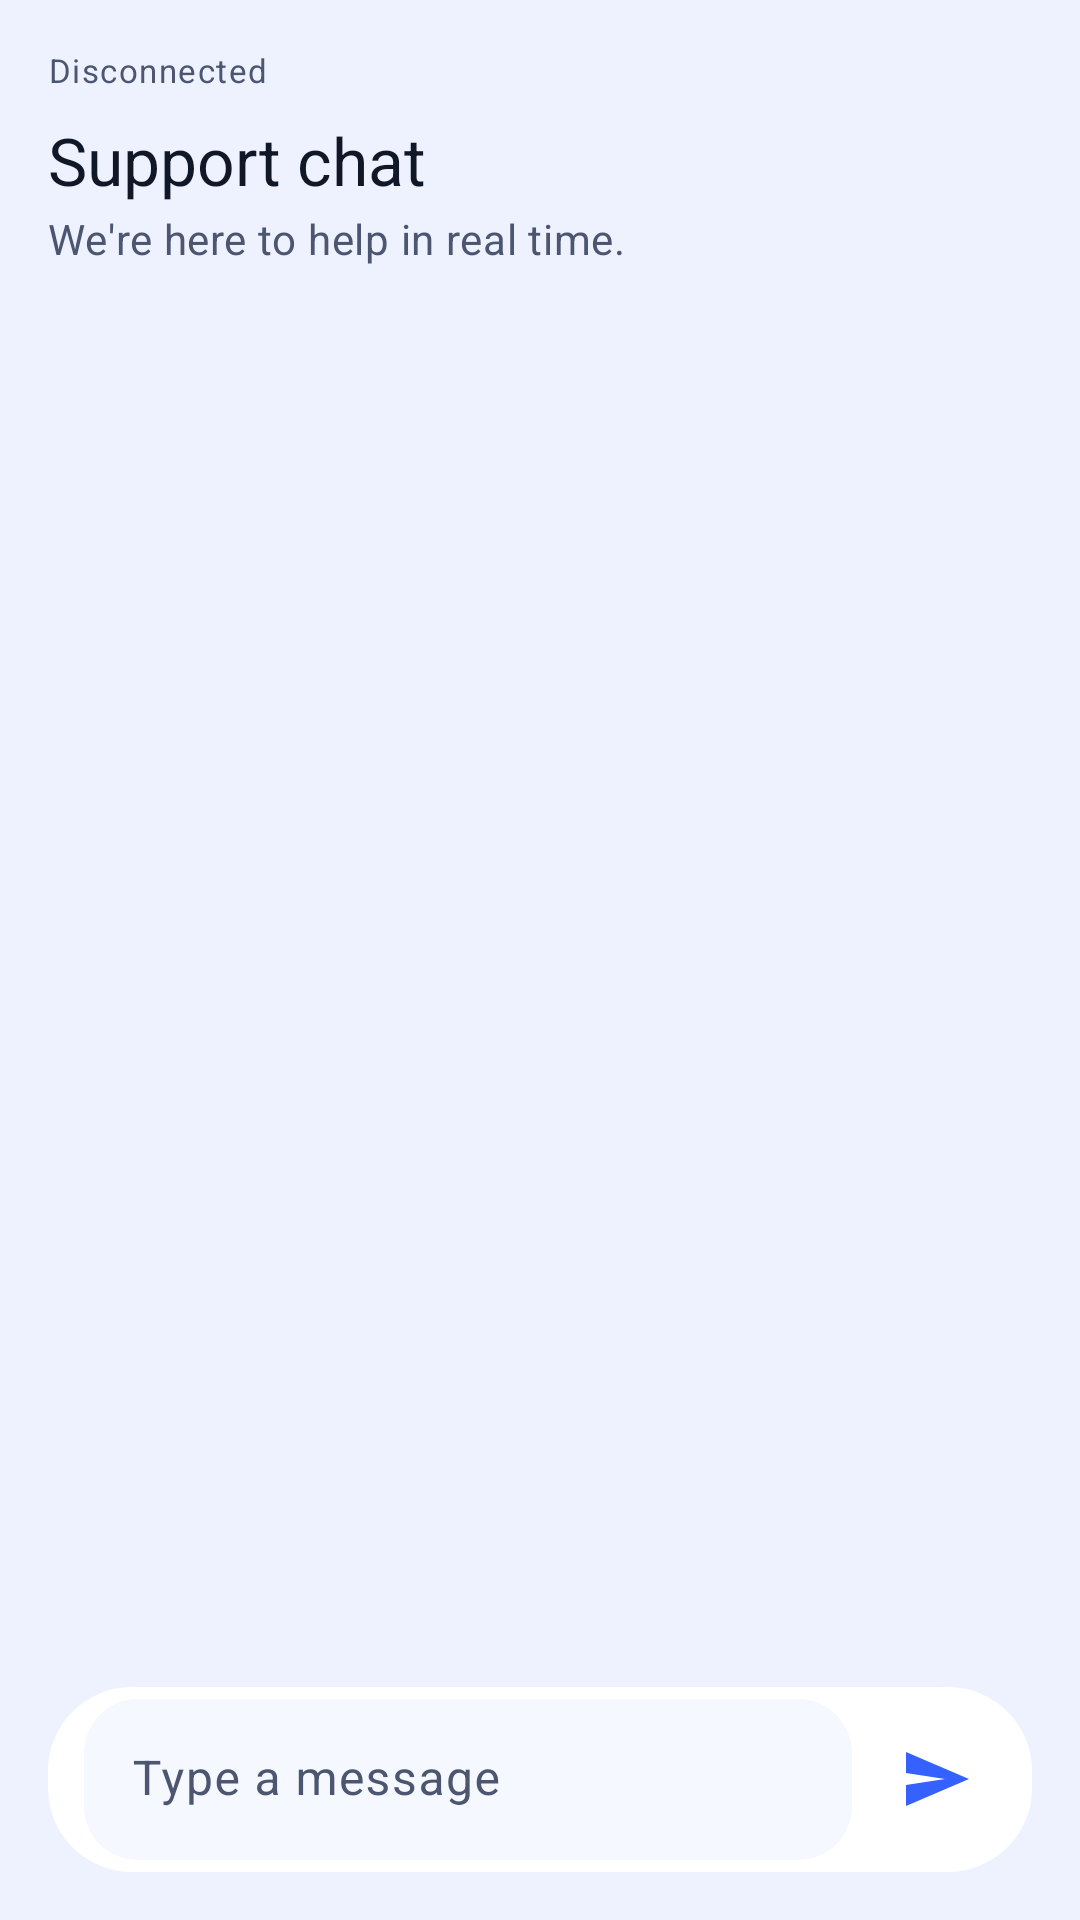

Android layout source for this screen:
<!-- AndroidManifest.xml: application theme Theme.DrinkOrder -->
<!-- res/layout/fragment_chat.xml -->
<?xml version="1.0" encoding="utf-8"?>
<LinearLayout xmlns:android="http://schemas.android.com/apk/res/android"
    xmlns:app="http://schemas.android.com/apk/res-auto"
    android:layout_width="match_parent"
    android:layout_height="match_parent"
    android:orientation="vertical"
    android:background="@color/brand_background"
    android:padding="16dp">

    <TextView
        android:id="@+id/tvConnectionStatus"
        android:layout_width="wrap_content"
        android:layout_height="wrap_content"
        android:textAppearance="@style/TextAppearance.Material3.LabelSmall"
        android:textColor="@color/brand_on_surface_variant"
        android:text="@string/chat_status_disconnected" />

    <TextView
        android:id="@+id/tvThreadTitle"
        android:layout_width="match_parent"
        android:layout_height="wrap_content"
        android:layout_marginTop="8dp"
        android:textAppearance="@style/TextAppearance.Material3.TitleLarge"
        android:textColor="@color/brand_on_surface"
        android:text="@string/chat_default_title" />

    <TextView
        android:id="@+id/tvThreadSubtitle"
        android:layout_width="match_parent"
        android:layout_height="wrap_content"
        android:layout_marginTop="2dp"
        android:textAppearance="@style/TextAppearance.Material3.BodyMedium"
        android:textColor="@color/brand_on_surface_variant"
        android:text="@string/chat_default_subtitle" />

    <TextView
        android:id="@+id/tvEmptyState"
        android:layout_width="match_parent"
        android:layout_height="wrap_content"
        android:layout_marginTop="24dp"
        android:text="@string/chat_empty_state"
        android:textAlignment="center"
        android:textAppearance="@style/TextAppearance.Material3.BodyMedium"
        android:textColor="@color/brand_on_surface_variant"
        android:visibility="gone" />

    <androidx.recyclerview.widget.RecyclerView
        android:id="@+id/rvMessages"
        android:layout_width="match_parent"
        android:layout_height="0dp"
        android:layout_marginTop="16dp"
        android:layout_weight="1"
        android:clipToPadding="false"
        android:paddingBottom="8dp"
        app:layoutManager="androidx.recyclerview.widget.LinearLayoutManager" />

    <LinearLayout
        android:id="@+id/layoutInput"
        android:layout_width="match_parent"
        android:layout_height="wrap_content"
        android:layout_marginTop="12dp"
        android:background="@drawable/bg_surface_container"
        android:gravity="center_vertical"
        android:orientation="horizontal"
        android:paddingHorizontal="12dp"
        android:paddingVertical="4dp">

        <com.google.android.material.textfield.TextInputLayout
            android:id="@+id/textInputLayout"
            style="@style/Widget.Material3.TextInputLayout.FilledBox.Dense"
            android:layout_width="0dp"
            android:layout_height="wrap_content"
            android:layout_marginEnd="8dp"
            android:layout_weight="1"
            android:hint="@string/chat_input_hint"
            app:boxBackgroundColor="@android:color/transparent"
            app:boxStrokeWidth="0dp"
            app:boxStrokeWidthFocused="0dp">

            <com.google.android.material.textfield.TextInputEditText
                android:id="@+id/edtMessage"
                android:layout_width="match_parent"
                android:layout_height="wrap_content"
                android:imeOptions="actionSend"
                android:inputType="textCapSentences|textMultiLine"
                android:maxLines="4"
                android:minLines="1" />
        </com.google.android.material.textfield.TextInputLayout>

        <ImageButton
            android:id="@+id/btnSend"
            android:layout_width="40dp"
            android:layout_height="40dp"
            android:backgroundTint="@android:color/transparent"
            android:background="?attr/selectableItemBackgroundBorderless"
            android:contentDescription="@string/chat_action_send"
            android:padding="4dp"
            android:src="@drawable/ic_send_24"
            android:tint="@color/brand_primary"
            android:enabled="false" />
    </LinearLayout>

</LinearLayout>
<!-- resources referenced by this layout -->
<resources>
  <color name="brand_background">#EEF2FF</color>
  <color name="brand_on_surface">#101828</color>
  <color name="brand_on_surface_variant">#4C5670</color>
  <color name="brand_primary">#3461FF</color>
  <!-- drawable bg_surface_container (drawable) -->
  <?xml version="1.0" encoding="utf-8"?>
  <shape xmlns:android="http://schemas.android.com/apk/res/android" android:shape="rectangle">
      <solid android:color="@color/brand_surface_elevated" />
      <corners android:radius="28dp" />
      <padding android:left="4dp" android:top="4dp" android:right="4dp" android:bottom="4dp" />
  </shape>
  <!-- drawable ic_send_24 (drawable) -->
  <?xml version="1.0" encoding="utf-8"?>
  <vector xmlns:android="http://schemas.android.com/apk/res/android"
      android:width="24dp"
      android:height="24dp"
      android:viewportWidth="24"
      android:viewportHeight="24">
      <path
          android:fillColor="@color/brand_primary"
          android:pathData="M2.01,21L23,12 2.01,3 2,10l13,2 -13,2z" />
  </vector>
  <string name="chat_action_send">Send message</string>
  <string name="chat_default_subtitle">We\'re here to help in real time.</string>
  <string name="chat_default_title">Support chat</string>
  <string name="chat_empty_state">Start the conversation with our baristas team.</string>
  <string name="chat_input_hint">Type a message</string>
  <string name="chat_status_disconnected">Disconnected</string>
  <style name="Theme.DrinkOrder" parent="Base.Theme.DrinkOrder" />
  <color name="brand_surface_elevated">#FFFFFFFF</color>
  <color name="brand_on_primary">#FFFFFFFF</color>
  <color name="brand_primary_container">#E0E6FF</color>
  <color name="brand_secondary">#FF8A5B</color>
  <color name="brand_on_secondary">#3D1300</color>
  <color name="brand_secondary_container">#FFE1D3</color>
  <color name="brand_tertiary">#2ED3A7</color>
  <color name="brand_on_tertiary">#002117</color>
  <color name="brand_tertiary_container">#C0F6E5</color>
  <color name="brand_surface">#F6F8FF</color>
  <color name="brand_surface_variant">#E3E8F9</color>
  <color name="brand_outline">#B3BEDB</color>
  <color name="brand_on_background">#0A1324</color>
  <color name="brand_error">#B3261E</color>
  <color name="brand_on_error">#FFFFFFFF</color>
  <style name="Widget.DrinkOrder.Card" parent="@style/Widget.Material3.CardView.Elevated">
          <item name="cardCornerRadius">22dp</item>
          <item name="strokeColor">@color/brand_outline</item>
          <item name="strokeWidth">1dp</item>
          <item name="cardBackgroundColor">@color/brand_surface_elevated</item>
      </style>
  <style name="Widget.DrinkOrder.Button" parent="@style/Widget.Material3.Button">
          <item name="android:textAllCaps">false</item>
          <item name="shapeAppearanceOverlay">@style/ShapeAppearance.DrinkOrder.Large</item>
      </style>
  <style name="Widget.DrinkOrder.TextInputLayout" parent="@style/Widget.Material3.TextInputLayout.OutlinedBox">
          <item name="boxBackgroundMode">outline</item>
          <item name="boxBackgroundColor">@color/brand_surface_elevated</item>
          <item name="boxStrokeColor">@color/brand_outline</item>
          <item name="boxStrokeWidth">1dp</item>
          <item name="boxStrokeWidthFocused">2dp</item>
          <item name="boxCornerRadiusTopStart">18dp</item>
          <item name="boxCornerRadiusTopEnd">18dp</item>
          <item name="boxCornerRadiusBottomStart">18dp</item>
          <item name="boxCornerRadiusBottomEnd">18dp</item>
          <item name="hintTextAppearance">@style/TextAppearance.Material3.BodyMedium</item>
      </style>
  <style name="Widget.DrinkOrder.Toolbar" parent="@style/Widget.Material3.Toolbar">
          <item name="android:background">@color/brand_surface</item>
          <item name="android:elevation">0dp</item>
          <item name="titleTextColor">@color/brand_on_surface</item>
      </style>
  <style name="ShapeAppearance.DrinkOrder.Large" parent="@style/ShapeAppearance.Material3.Corner.Medium">
          <item name="cornerSize">20dp</item>
      </style>
</resources>
